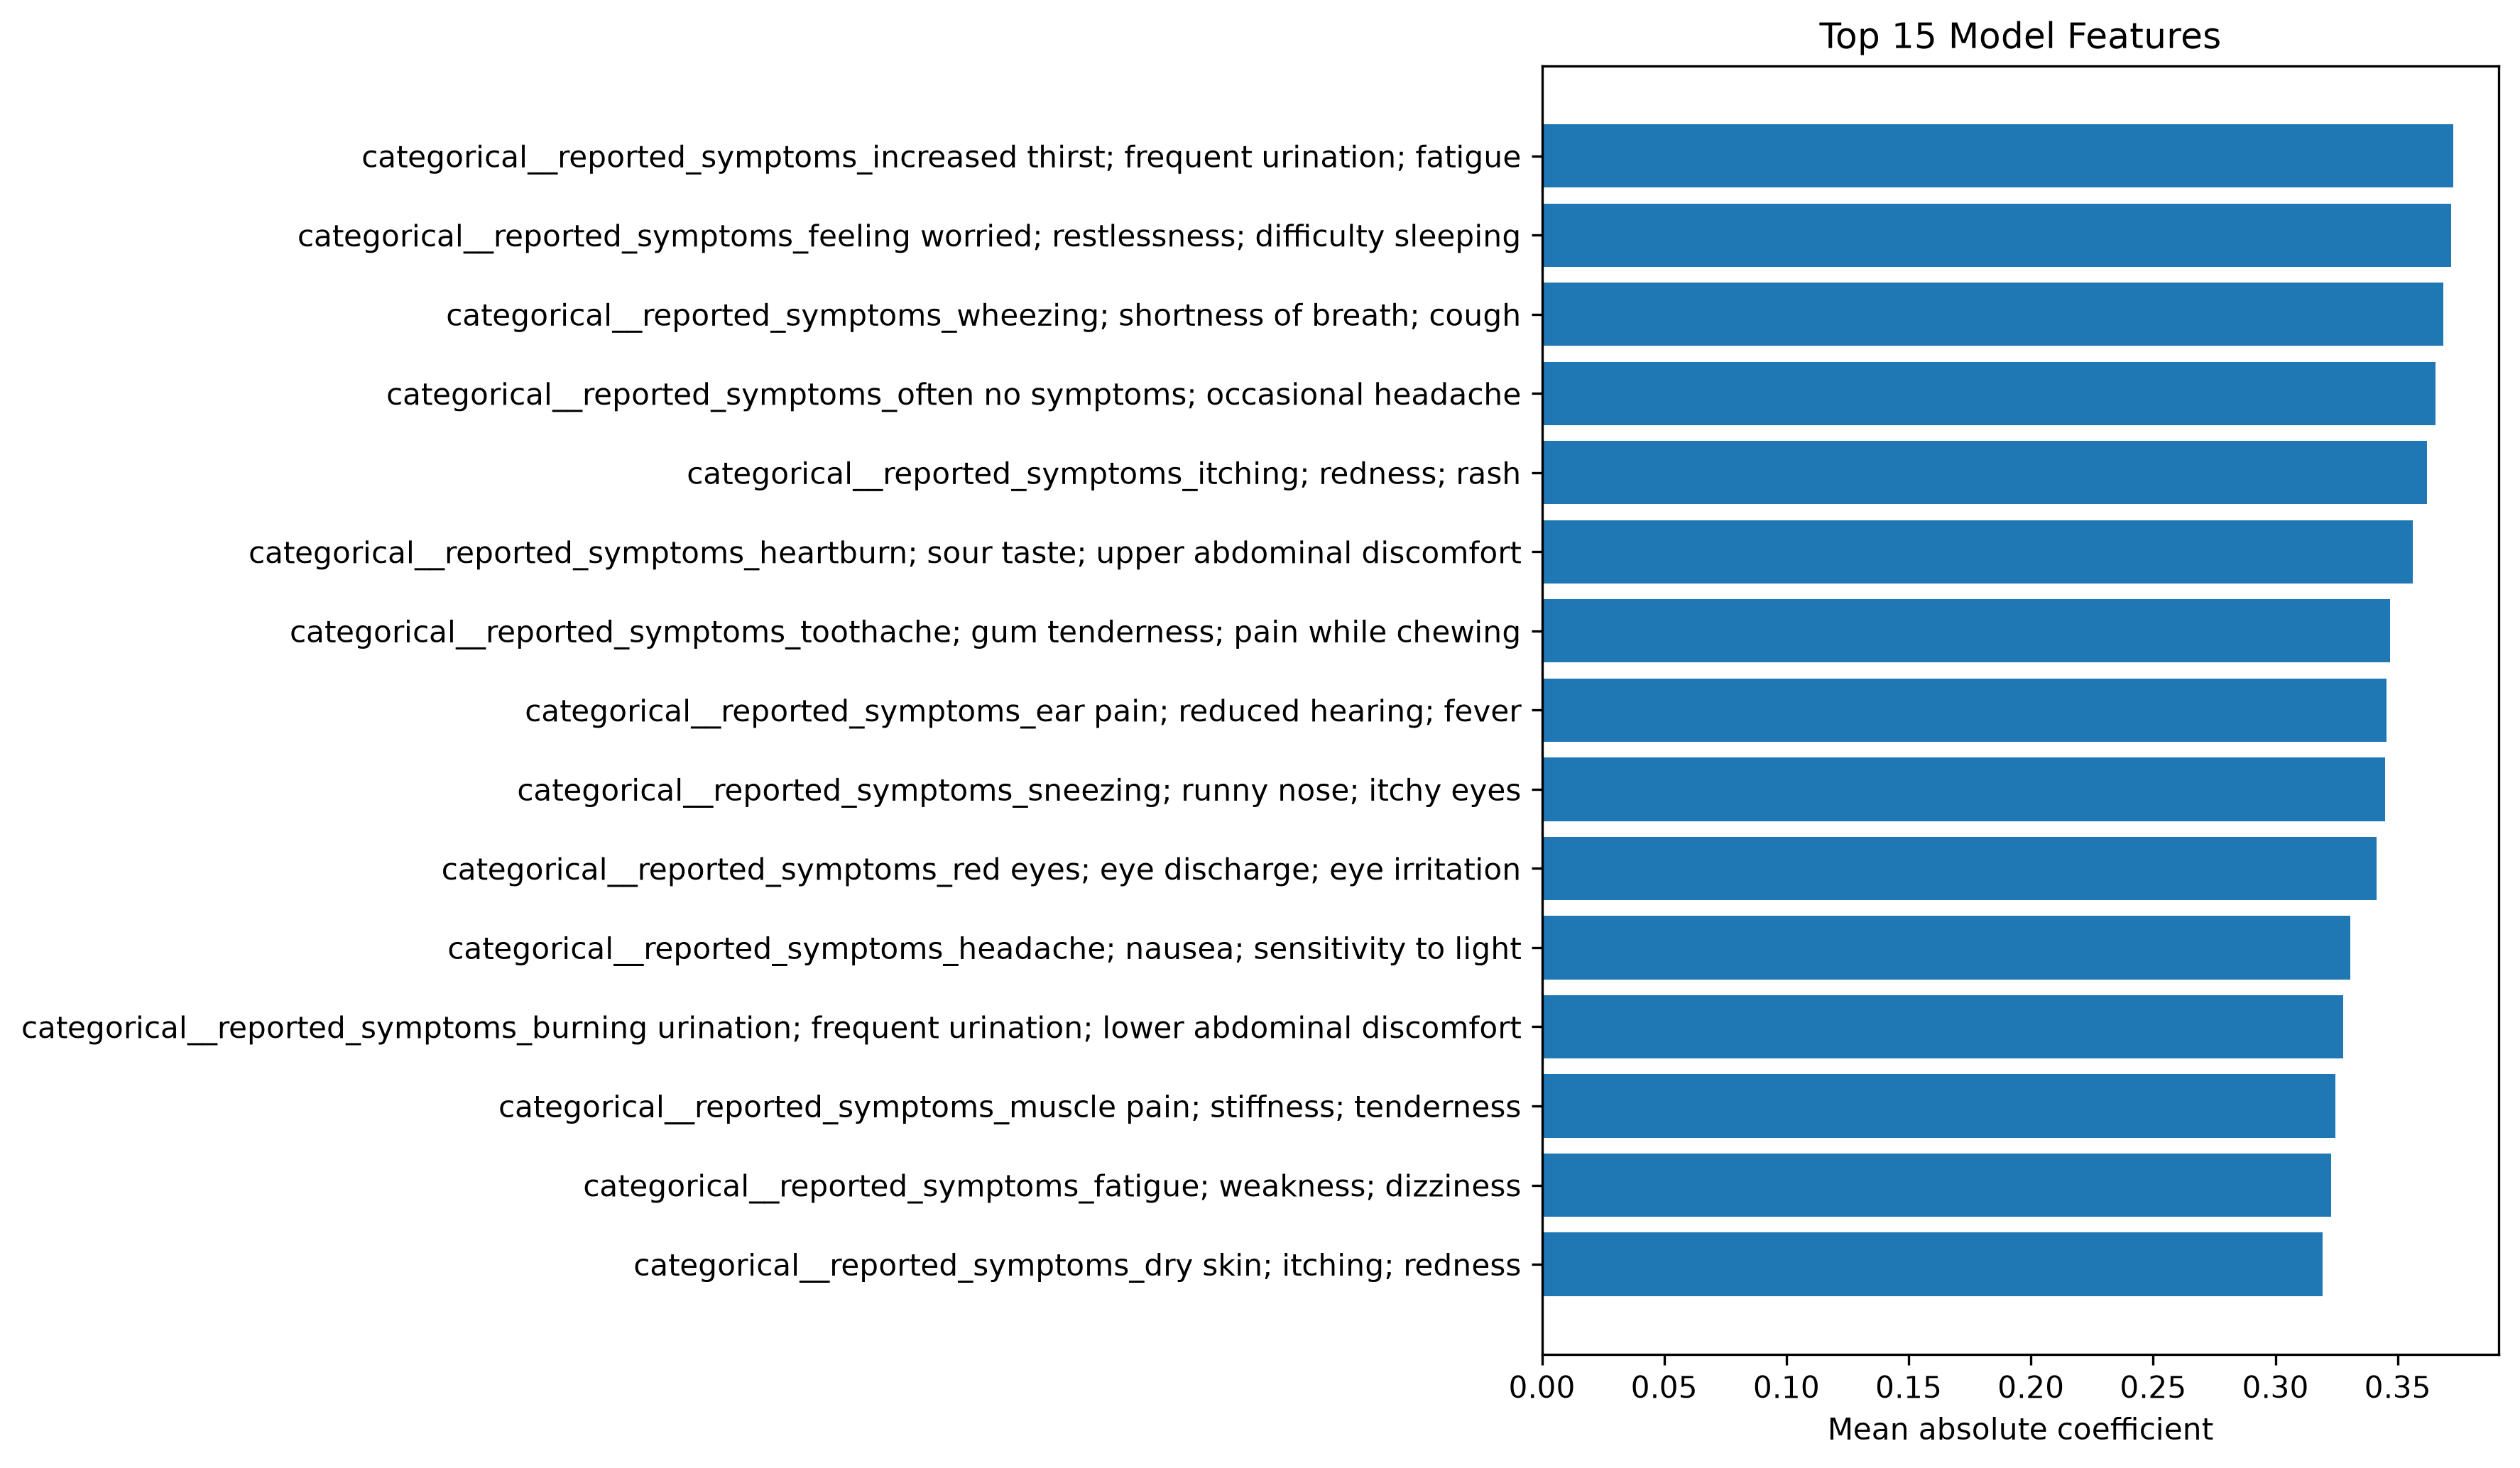

Generate this figure with Python:

from pathlib import Path

import joblib
import matplotlib.pyplot as plt
import pandas as pd

MODEL_PATH = Path("models/condition_model.joblib")
OUTPUT_PATH = Path("feature_importance.png")


def main():
    if not MODEL_PATH.exists():
        print("Model not found. Run model.py first.")
        return

    model = joblib.load(MODEL_PATH)
    preprocessing = model.named_steps["preprocessing"]
    classifier = model.named_steps["classifier"]

    feature_names = preprocessing.get_feature_names_out()
    importance = abs(classifier.coef_).mean(axis=0)

    results = pd.DataFrame({
        "Feature": feature_names,
        "Importance": importance,
    })

    results = results.nlargest(15, "Importance").sort_values("Importance")

    plt.figure(figsize=(12, 7))
    plt.barh(results["Feature"], results["Importance"])
    plt.xlabel("Mean absolute coefficient")
    plt.title("Top 15 Model Features")
    plt.tight_layout()
    plt.savefig(OUTPUT_PATH, dpi=300, bbox_inches="tight")
    plt.show()

    print(f"Chart saved to: {OUTPUT_PATH.resolve()}")


if __name__ == "__main__":
    main()
